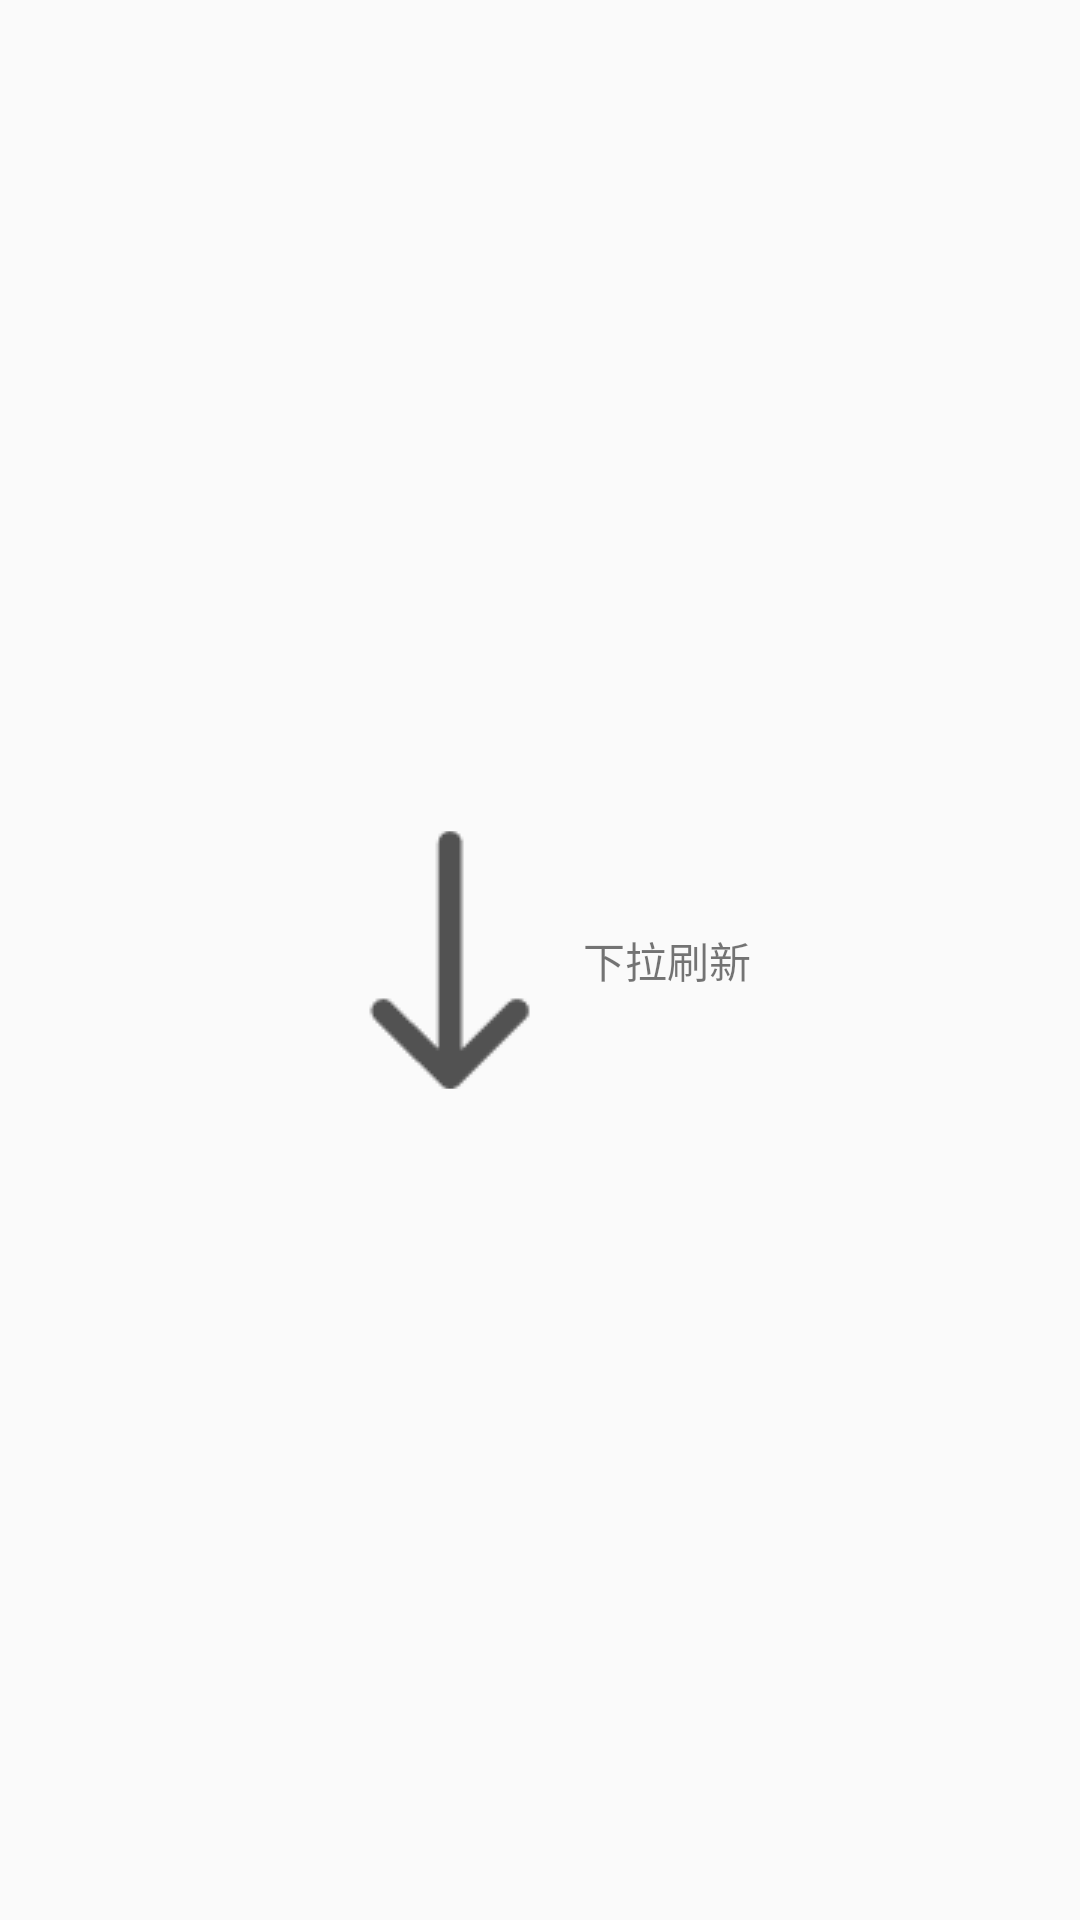

This screen was rendered from an Android layout file. Write that file and the resources it references.
<!-- AndroidManifest.xml: application theme AppTheme -->
<!-- res/layout/instore_header.xml -->
<?xml version="1.0" encoding="utf-8"?>
     <LinearLayout xmlns:android="http://schemas.android.com/apk/res/android"
         android:layout_width="match_parent"
         android:layout_height="match_parent"
         android:orientation="horizontal"
         android:gravity="center">

<ProgressBar
            android:id="@+id/progress_bar"
             android:layout_width="wrap_content"
             android:layout_height="wrap_content"
             android:visibility="gone"
             style="?android:attr/progressBarStyleSmall"/>
         <ImageView
              android:id="@+id/img_arrow"
             android:layout_width="80dp"
             android:layout_height="86dp"
             android:scaleType="center"
             android:src="@drawable/down_arrow"/>
         <TextView
             android:id="@+id/textinfo"
             android:layout_width="wrap_content"
             android:layout_height="wrap_content"
             android:paddingLeft="5dp"
             android:text="下拉刷新"/>

     </LinearLayout>
<!-- resources referenced by this layout -->
<resources>
  <!-- drawable down_arrow: png bitmap (drawable, 972 bytes) -->
  <style name="AppTheme" parent="Theme.AppCompat.Light.DarkActionBar">
          <item name="colorPrimary">@color/colorPrimary</item>
          <item name="colorPrimaryDark">@color/colorPrimaryDark</item>
          <item name="colorAccent">@color/colorInstoreTop</item>
          <item name="title">@string/app_title</item>
      </style>
  <color name="colorPrimary">#3F51B5</color>
  <color name="colorPrimaryDark">#303F9F</color>
  <color name="colorInstoreTop">#9bbada</color>
  <string name="app_title">蓝辉容器流转管理系统</string>
</resources>
